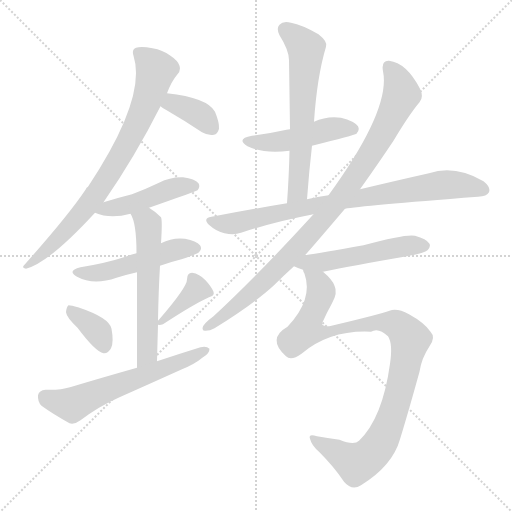
t = 0.00 s
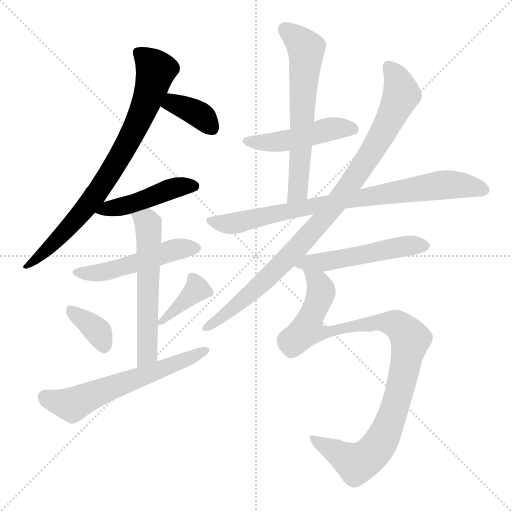
t = 2.06 s
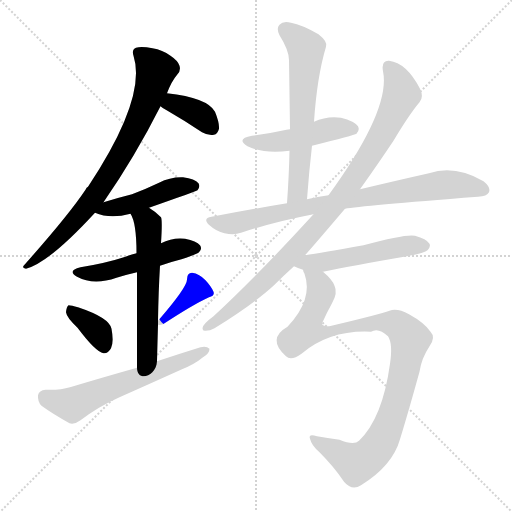
t = 4.12 s
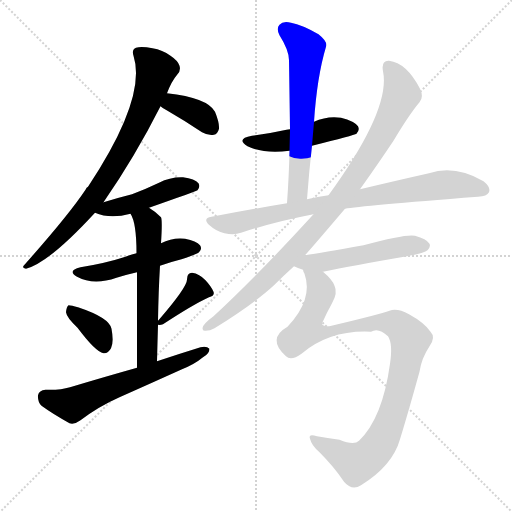
t = 6.18 s
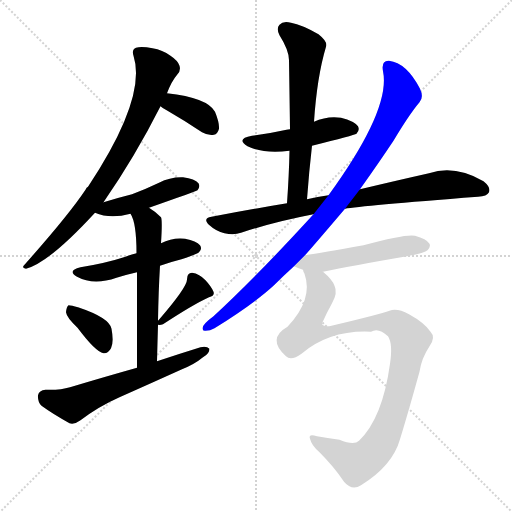
t = 8.24 s
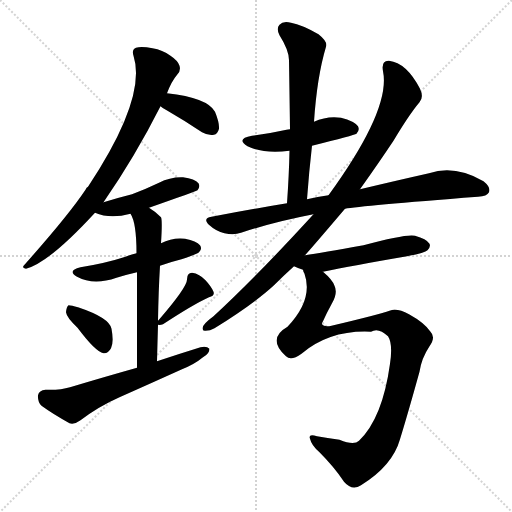
t = 10.30 s

The animated SVG that drew these frames (rendered in a browser with its animation timeline set to each time). Animation: 14 CSS @keyframes rules; one cycle of 10.30 s.

<svg version="1.1" viewBox="0 0 1024 1024" xmlns="http://www.w3.org/2000/svg">
  <g stroke="lightgray" stroke-dasharray="1,1" stroke-width="1" transform="scale(4, 4)">
    <line x1="0" y1="0" x2="256" y2="256"></line>
    <line x1="256" y1="0" x2="0" y2="256"></line>
    <line x1="128" y1="0" x2="128" y2="256"></line>
    <line x1="0" y1="128" x2="256" y2="128"></line>
  </g>
<g transform="scale(1, -1) translate(0, -900)">
   <style type="text/css">
    @keyframes keyframes0 {
      from {
       stroke: blue;
       stroke-dashoffset: 782;
       stroke-width: 128;
       }
       72% {
       animation-timing-function: step-end;
       stroke: blue;
       stroke-dashoffset: 0;
       stroke-width: 128;
       }
       to {
       stroke: black;
       stroke-width: 1024;
       }
       }
       #make-me-a-hanzi-animation-0 {
         animation: keyframes0 0.886393s both;
         animation-delay: 0.000000s;
         animation-timing-function: linear;
       }
    @keyframes keyframes1 {
      from {
       stroke: blue;
       stroke-dashoffset: 366;
       stroke-width: 128;
       }
       54% {
       animation-timing-function: step-end;
       stroke: blue;
       stroke-dashoffset: 0;
       stroke-width: 128;
       }
       to {
       stroke: black;
       stroke-width: 1024;
       }
       }
       #make-me-a-hanzi-animation-1 {
         animation: keyframes1 0.547852s both;
         animation-delay: 0.886393s;
         animation-timing-function: linear;
       }
    @keyframes keyframes2 {
      from {
       stroke: blue;
       stroke-dashoffset: 456;
       stroke-width: 128;
       }
       60% {
       animation-timing-function: step-end;
       stroke: blue;
       stroke-dashoffset: 0;
       stroke-width: 128;
       }
       to {
       stroke: black;
       stroke-width: 1024;
       }
       }
       #make-me-a-hanzi-animation-2 {
         animation: keyframes2 0.621094s both;
         animation-delay: 1.434245s;
         animation-timing-function: linear;
       }
    @keyframes keyframes3 {
      from {
       stroke: blue;
       stroke-dashoffset: 497;
       stroke-width: 128;
       }
       62% {
       animation-timing-function: step-end;
       stroke: blue;
       stroke-dashoffset: 0;
       stroke-width: 128;
       }
       to {
       stroke: black;
       stroke-width: 1024;
       }
       }
       #make-me-a-hanzi-animation-3 {
         animation: keyframes3 0.654460s both;
         animation-delay: 2.055339s;
         animation-timing-function: linear;
       }
    @keyframes keyframes4 {
      from {
       stroke: blue;
       stroke-dashoffset: 574;
       stroke-width: 128;
       }
       65% {
       animation-timing-function: step-end;
       stroke: blue;
       stroke-dashoffset: 0;
       stroke-width: 128;
       }
       to {
       stroke: black;
       stroke-width: 1024;
       }
       }
       #make-me-a-hanzi-animation-4 {
         animation: keyframes4 0.717122s both;
         animation-delay: 2.709798s;
         animation-timing-function: linear;
       }
    @keyframes keyframes5 {
      from {
       stroke: blue;
       stroke-dashoffset: 360;
       stroke-width: 128;
       }
       54% {
       animation-timing-function: step-end;
       stroke: blue;
       stroke-dashoffset: 0;
       stroke-width: 128;
       }
       to {
       stroke: black;
       stroke-width: 1024;
       }
       }
       #make-me-a-hanzi-animation-5 {
         animation: keyframes5 0.542969s both;
         animation-delay: 3.426921s;
         animation-timing-function: linear;
       }
    @keyframes keyframes6 {
      from {
       stroke: blue;
       stroke-dashoffset: 380;
       stroke-width: 128;
       }
       55% {
       animation-timing-function: step-end;
       stroke: blue;
       stroke-dashoffset: 0;
       stroke-width: 128;
       }
       to {
       stroke: black;
       stroke-width: 1024;
       }
       }
       #make-me-a-hanzi-animation-6 {
         animation: keyframes6 0.559245s both;
         animation-delay: 3.969889s;
         animation-timing-function: linear;
       }
    @keyframes keyframes7 {
      from {
       stroke: blue;
       stroke-dashoffset: 602;
       stroke-width: 128;
       }
       66% {
       animation-timing-function: step-end;
       stroke: blue;
       stroke-dashoffset: 0;
       stroke-width: 128;
       }
       to {
       stroke: black;
       stroke-width: 1024;
       }
       }
       #make-me-a-hanzi-animation-7 {
         animation: keyframes7 0.739909s both;
         animation-delay: 4.529134s;
         animation-timing-function: linear;
       }
    @keyframes keyframes8 {
      from {
       stroke: blue;
       stroke-dashoffset: 469;
       stroke-width: 128;
       }
       60% {
       animation-timing-function: step-end;
       stroke: blue;
       stroke-dashoffset: 0;
       stroke-width: 128;
       }
       to {
       stroke: black;
       stroke-width: 1024;
       }
       }
       #make-me-a-hanzi-animation-8 {
         animation: keyframes8 0.631673s both;
         animation-delay: 5.269043s;
         animation-timing-function: linear;
       }
    @keyframes keyframes9 {
      from {
       stroke: blue;
       stroke-dashoffset: 620;
       stroke-width: 128;
       }
       67% {
       animation-timing-function: step-end;
       stroke: blue;
       stroke-dashoffset: 0;
       stroke-width: 128;
       }
       to {
       stroke: black;
       stroke-width: 1024;
       }
       }
       #make-me-a-hanzi-animation-9 {
         animation: keyframes9 0.754557s both;
         animation-delay: 5.900716s;
         animation-timing-function: linear;
       }
    @keyframes keyframes10 {
      from {
       stroke: blue;
       stroke-dashoffset: 811;
       stroke-width: 128;
       }
       73% {
       animation-timing-function: step-end;
       stroke: blue;
       stroke-dashoffset: 0;
       stroke-width: 128;
       }
       to {
       stroke: black;
       stroke-width: 1024;
       }
       }
       #make-me-a-hanzi-animation-10 {
         animation: keyframes10 0.909993s both;
         animation-delay: 6.655273s;
         animation-timing-function: linear;
       }
    @keyframes keyframes11 {
      from {
       stroke: blue;
       stroke-dashoffset: 933;
       stroke-width: 128;
       }
       75% {
       animation-timing-function: step-end;
       stroke: blue;
       stroke-dashoffset: 0;
       stroke-width: 128;
       }
       to {
       stroke: black;
       stroke-width: 1024;
       }
       }
       #make-me-a-hanzi-animation-11 {
         animation: keyframes11 1.009277s both;
         animation-delay: 7.565267s;
         animation-timing-function: linear;
       }
    @keyframes keyframes12 {
      from {
       stroke: blue;
       stroke-dashoffset: 514;
       stroke-width: 128;
       }
       63% {
       animation-timing-function: step-end;
       stroke: blue;
       stroke-dashoffset: 0;
       stroke-width: 128;
       }
       to {
       stroke: black;
       stroke-width: 1024;
       }
       }
       #make-me-a-hanzi-animation-12 {
         animation: keyframes12 0.668294s both;
         animation-delay: 8.574544s;
         animation-timing-function: linear;
       }
    @keyframes keyframes13 {
      from {
       stroke: blue;
       stroke-dashoffset: 990;
       stroke-width: 128;
       }
       76% {
       animation-timing-function: step-end;
       stroke: blue;
       stroke-dashoffset: 0;
       stroke-width: 128;
       }
       to {
       stroke: black;
       stroke-width: 1024;
       }
       }
       #make-me-a-hanzi-animation-13 {
         animation: keyframes13 1.055664s both;
         animation-delay: 9.242839s;
         animation-timing-function: linear;
       }
</style>
<path d="M 207.0 495.5 Q 270.0 586.5 321.0 687.5 L 334.0 713.5 Q 343.0 737.5 355.0 751.5 Q 362.0 758.5 359.0 768.5 Q 356.0 778.5 341.0 788.5 Q 325.0 800.5 305.0 803.5 Q 283.0 807.5 272.0 804.5 Q 263.0 801.5 267.0 788.5 Q 294.0 704.5 176.0 526.5 Q 173.0 525.5 171.0 520.5 Q 137.0 469.5 49.0 370.5 Q 42.0 364.5 52.0 362.5 Q 98.0 374.5 190.0 474.5 L 207.0 495.5 Z" fill="lightgray"></path> 
<path d="M 321.0 687.5 Q 325.0 683.5 335.0 678.5 Q 368.0 659.5 404.0 635.5 Q 416.0 628.5 428.0 630.5 Q 435.0 631.5 438.0 642.5 Q 439.0 654.5 430.0 676.5 Q 415.0 704.5 334.0 713.5 C 304.0 716.5 298.0 706.5 321.0 687.5 Z" fill="lightgray"></path> 
<path d="M 298.0 484.5 Q 392.0 517.5 395.0 519.5 Q 401.0 526.5 397.0 533.5 Q 390.0 542.5 366.0 545.5 Q 341.0 546.5 318.0 534.5 Q 293.0 522.5 264.0 511.5 Q 236.0 504.5 207.0 495.5 C 178.0 486.5 167.0 483.5 190.0 474.5 Q 220.0 461.5 261.0 472.5 L 298.0 484.5 Z" fill="lightgray"></path> 
<path d="M 320.0 368.5 Q 339.0 375.5 363.0 381.5 Q 394.0 391.5 398.0 395.5 Q 405.0 402.5 400.0 409.5 Q 393.0 418.5 370.0 422.5 Q 345.0 425.5 322.0 413.5 L 273.0 393.5 Q 261.0 390.5 251.0 386.5 Q 211.0 373.5 161.0 365.5 Q 133.0 358.5 154.0 346.5 Q 187.0 328.5 233.0 344.5 Q 252.0 350.5 274.0 355.5 L 320.0 368.5 Z" fill="lightgray"></path> 
<path d="M 314.0 177.5 Q 315.0 216.5 316.0 250.5 L 316.0 258.5 Q 317.0 318.5 320.0 368.5 L 322.0 413.5 Q 325.0 459.5 322.0 465.5 Q 310.0 477.5 298.0 484.5 C 273.0 500.5 248.0 499.5 261.0 472.5 Q 273.0 454.5 273.0 393.5 L 274.0 355.5 Q 274.0 291.5 274.0 164.5 C 274.0 134.5 313.0 147.5 314.0 177.5 Z" fill="lightgray"></path> 
<path d="M 155.0 244.5 Q 191.0 196.5 207.0 193.5 Q 216.0 192.5 222.0 203.5 Q 228.0 215.5 223.0 242.5 Q 219.0 264.5 156.0 285.5 Q 143.0 289.5 137.0 289.5 Q 133.0 286.5 132.0 275.5 Q 133.0 265.5 155.0 244.5 Z" fill="lightgray"></path> 
<path d="M 316.0 250.5 Q 320.0 249.5 326.0 251.5 Q 387.0 291.5 418.0 305.5 Q 430.0 308.5 427.0 316.5 Q 423.0 326.5 411.0 339.5 Q 399.0 352.5 384.0 354.5 Q 374.0 354.5 374.0 341.5 Q 375.0 326.5 317.0 259.5 Q 316.0 259.5 316.0 258.5 C 309.0 250.5 309.0 250.5 316.0 250.5 Z" fill="lightgray"></path> 
<path d="M 274.0 164.5 Q 210.0 146.5 140.0 125.5 Q 121.0 119.5 91.0 120.5 Q 78.0 119.5 76.0 109.5 Q 75.0 96.5 83.0 88.5 Q 105.0 72.5 139.0 53.5 Q 149.0 50.5 161.0 59.5 Q 198.0 87.5 239.0 105.5 Q 302.0 133.5 364.0 161.5 Q 389.0 171.5 406.0 185.5 Q 419.0 192.5 419.0 202.5 Q 413.0 208.5 401.0 205.5 Q 359.0 192.5 314.0 177.5 L 274.0 164.5 Z" fill="lightgray"></path> 
<path d="M 624.0 608.5 Q 708.0 629.5 713.0 632.5 Q 720.0 639.5 716.0 647.5 Q 709.0 657.5 682.0 664.5 Q 654.0 668.5 628.0 656.5 L 580.0 641.5 Q 576.0 641.5 573.0 640.5 Q 542.0 633.5 504.0 628.5 Q 471.0 622.5 495.0 607.5 Q 529.0 591.5 579.0 598.5 L 624.0 608.5 Z" fill="lightgray"></path> 
<path d="M 614.0 501.5 Q 618.0 556.5 624.0 608.5 L 628.0 656.5 Q 634.0 746.5 652.0 806.5 Q 656.0 816.5 637.0 831.5 Q 604.0 850.5 582.0 854.5 Q 566.0 858.5 559.0 850.5 Q 552.0 843.5 559.0 829.5 Q 578.0 799.5 578.0 779.5 Q 579.0 713.5 580.0 641.5 L 579.0 598.5 Q 578.0 549.5 574.0 493.5 C 572.0 463.5 612.0 471.5 614.0 501.5 Z" fill="lightgray"></path> 
<path d="M 690.0 482.5 Q 721.0 488.5 956.0 506.5 Q 974.0 507.5 978.0 515.5 Q 982.0 525.5 967.0 537.5 Q 910.0 570.5 858.0 553.5 Q 800.0 540.5 720.0 521.5 L 657.0 509.5 Q 635.0 506.5 614.0 501.5 L 574.0 493.5 Q 501.0 481.5 423.0 466.5 Q 404.0 463.5 419.0 449.5 Q 432.0 437.5 449.0 433.5 Q 468.0 429.5 482.0 434.5 Q 549.0 456.5 627.0 471.5 L 690.0 482.5 Z" fill="lightgray"></path> 
<path d="M 610.0 389.5 Q 622.0 402.5 690.0 482.5 L 720.0 521.5 Q 757.0 573.5 787.0 618.5 Q 818.0 670.5 839.0 695.5 Q 848.0 705.5 840.0 722.5 Q 813.0 774.5 778.0 778.5 Q 762.0 779.5 766.0 757.5 Q 782.0 681.5 657.0 509.5 L 627.0 471.5 Q 509.0 342.5 427.0 267.5 Q 405.0 251.5 405.0 243.5 Q 405.0 237.5 411.0 238.5 Q 420.0 238.5 429.0 243.5 Q 508.0 292.5 548.0 329.5 Q 567.0 348.5 588.0 367.5 L 610.0 389.5 Z" fill="lightgray"></path> 
<path d="M 646.0 356.5 Q 703.0 368.5 814.0 387.5 Q 850.0 394.5 855.0 399.5 Q 862.0 406.5 859.0 412.5 Q 853.0 422.5 830.0 428.5 Q 812.0 432.5 727.0 409.5 Q 643.0 394.5 610.0 389.5 C 580.0 384.5 560.0 378.5 588.0 367.5 Q 595.0 364.5 606.0 360.5 L 646.0 356.5 Z" fill="lightgray"></path> 
<path d="M 606.0 360.5 Q 606.0 357.5 609.0 352.5 Q 627.0 301.5 575.0 246.5 Q 533.0 222.5 572.0 187.5 Q 582.0 177.5 603.0 192.5 Q 660.0 240.5 742.0 236.5 Q 757.0 245.5 776.0 227.5 Q 786.0 212.5 780.0 172.5 Q 765.0 63.5 718.0 18.5 Q 708.0 8.5 679.0 20.5 Q 654.0 24.5 634.0 27.5 Q 616.0 33.5 620.0 22.5 Q 623.0 9.5 638.0 -3.5 Q 669.0 -34.5 688.0 -63.5 Q 704.0 -82.5 722.0 -70.5 Q 785.0 -31.5 800.0 21.5 Q 816.0 73.5 839.0 156.5 Q 843.0 183.5 859.0 207.5 Q 872.0 225.5 861.0 236.5 Q 849.0 254.5 818.0 271.5 Q 794.0 284.5 779.0 278.5 Q 760.0 271.5 663.0 248.5 Q 648.0 245.5 644.0 251.5 Q 643.0 252.5 646.0 257.5 Q 653.0 273.5 664.0 293.5 Q 676.0 314.5 669.0 328.5 Q 665.0 340.5 646.0 356.5 C 625.0 377.5 598.0 389.5 606.0 360.5 Z" fill="lightgray"></path> 
      <clipPath id="make-me-a-hanzi-clip-0">
      <path d="M 207.0 495.5 Q 270.0 586.5 321.0 687.5 L 334.0 713.5 Q 343.0 737.5 355.0 751.5 Q 362.0 758.5 359.0 768.5 Q 356.0 778.5 341.0 788.5 Q 325.0 800.5 305.0 803.5 Q 283.0 807.5 272.0 804.5 Q 263.0 801.5 267.0 788.5 Q 294.0 704.5 176.0 526.5 Q 173.0 525.5 171.0 520.5 Q 137.0 469.5 49.0 370.5 Q 42.0 364.5 52.0 362.5 Q 98.0 374.5 190.0 474.5 L 207.0 495.5 Z" fill="lightgray"></path>
      </clipPath>
      <path clip-path="url(#make-me-a-hanzi-clip-0)" d="M 276.0 794.5 L 312.0 759.5 L 292.0 693.5 L 252.0 607.5 L 169.0 479.5 L 96.0 402.5 L 55.0 368.5 " fill="none" id="make-me-a-hanzi-animation-0" stroke-dasharray="654 1308" stroke-linecap="round"></path>

      <clipPath id="make-me-a-hanzi-clip-1">
      <path d="M 321.0 687.5 Q 325.0 683.5 335.0 678.5 Q 368.0 659.5 404.0 635.5 Q 416.0 628.5 428.0 630.5 Q 435.0 631.5 438.0 642.5 Q 439.0 654.5 430.0 676.5 Q 415.0 704.5 334.0 713.5 C 304.0 716.5 298.0 706.5 321.0 687.5 Z" fill="lightgray"></path>
      </clipPath>
      <path clip-path="url(#make-me-a-hanzi-clip-1)" d="M 329.0 691.5 L 346.0 694.5 L 377.0 681.5 L 407.0 665.5 L 422.0 645.5 " fill="none" id="make-me-a-hanzi-animation-1" stroke-dasharray="238 476" stroke-linecap="round"></path>

      <clipPath id="make-me-a-hanzi-clip-2">
      <path d="M 298.0 484.5 Q 392.0 517.5 395.0 519.5 Q 401.0 526.5 397.0 533.5 Q 390.0 542.5 366.0 545.5 Q 341.0 546.5 318.0 534.5 Q 293.0 522.5 264.0 511.5 Q 236.0 504.5 207.0 495.5 C 178.0 486.5 167.0 483.5 190.0 474.5 Q 220.0 461.5 261.0 472.5 L 298.0 484.5 Z" fill="lightgray"></path>
      </clipPath>
      <path clip-path="url(#make-me-a-hanzi-clip-2)" d="M 198.0 476.5 L 274.0 495.5 L 351.0 524.5 L 390.0 527.5 " fill="none" id="make-me-a-hanzi-animation-2" stroke-dasharray="328 656" stroke-linecap="round"></path>

      <clipPath id="make-me-a-hanzi-clip-3">
      <path d="M 320.0 368.5 Q 339.0 375.5 363.0 381.5 Q 394.0 391.5 398.0 395.5 Q 405.0 402.5 400.0 409.5 Q 393.0 418.5 370.0 422.5 Q 345.0 425.5 322.0 413.5 L 273.0 393.5 Q 261.0 390.5 251.0 386.5 Q 211.0 373.5 161.0 365.5 Q 133.0 358.5 154.0 346.5 Q 187.0 328.5 233.0 344.5 Q 252.0 350.5 274.0 355.5 L 320.0 368.5 Z" fill="lightgray"></path>
      </clipPath>
      <path clip-path="url(#make-me-a-hanzi-clip-3)" d="M 156.0 356.5 L 178.0 352.5 L 219.0 358.5 L 345.0 399.5 L 390.0 403.5 " fill="none" id="make-me-a-hanzi-animation-3" stroke-dasharray="369 738" stroke-linecap="round"></path>

      <clipPath id="make-me-a-hanzi-clip-4">
      <path d="M 314.0 177.5 Q 315.0 216.5 316.0 250.5 L 316.0 258.5 Q 317.0 318.5 320.0 368.5 L 322.0 413.5 Q 325.0 459.5 322.0 465.5 Q 310.0 477.5 298.0 484.5 C 273.0 500.5 248.0 499.5 261.0 472.5 Q 273.0 454.5 273.0 393.5 L 274.0 355.5 Q 274.0 291.5 274.0 164.5 C 274.0 134.5 313.0 147.5 314.0 177.5 Z" fill="lightgray"></path>
      </clipPath>
      <path clip-path="url(#make-me-a-hanzi-clip-4)" d="M 268.0 470.5 L 294.0 456.5 L 298.0 425.5 L 295.0 200.5 L 290.0 184.5 L 278.0 174.5 " fill="none" id="make-me-a-hanzi-animation-4" stroke-dasharray="446 892" stroke-linecap="round"></path>

      <clipPath id="make-me-a-hanzi-clip-5">
      <path d="M 155.0 244.5 Q 191.0 196.5 207.0 193.5 Q 216.0 192.5 222.0 203.5 Q 228.0 215.5 223.0 242.5 Q 219.0 264.5 156.0 285.5 Q 143.0 289.5 137.0 289.5 Q 133.0 286.5 132.0 275.5 Q 133.0 265.5 155.0 244.5 Z" fill="lightgray"></path>
      </clipPath>
      <path clip-path="url(#make-me-a-hanzi-clip-5)" d="M 140.0 280.5 L 190.0 242.5 L 200.0 231.5 L 208.0 206.5 " fill="none" id="make-me-a-hanzi-animation-5" stroke-dasharray="232 464" stroke-linecap="round"></path>

      <clipPath id="make-me-a-hanzi-clip-6">
      <path d="M 316.0 250.5 Q 320.0 249.5 326.0 251.5 Q 387.0 291.5 418.0 305.5 Q 430.0 308.5 427.0 316.5 Q 423.0 326.5 411.0 339.5 Q 399.0 352.5 384.0 354.5 Q 374.0 354.5 374.0 341.5 Q 375.0 326.5 317.0 259.5 Q 316.0 259.5 316.0 258.5 C 309.0 250.5 309.0 250.5 316.0 250.5 Z" fill="lightgray"></path>
      </clipPath>
      <path clip-path="url(#make-me-a-hanzi-clip-6)" d="M 384.0 344.5 L 393.0 329.5 L 392.0 319.5 L 321.0 254.5 " fill="none" id="make-me-a-hanzi-animation-6" stroke-dasharray="252 504" stroke-linecap="round"></path>

      <clipPath id="make-me-a-hanzi-clip-7">
      <path d="M 274.0 164.5 Q 210.0 146.5 140.0 125.5 Q 121.0 119.5 91.0 120.5 Q 78.0 119.5 76.0 109.5 Q 75.0 96.5 83.0 88.5 Q 105.0 72.5 139.0 53.5 Q 149.0 50.5 161.0 59.5 Q 198.0 87.5 239.0 105.5 Q 302.0 133.5 364.0 161.5 Q 389.0 171.5 406.0 185.5 Q 419.0 192.5 419.0 202.5 Q 413.0 208.5 401.0 205.5 Q 359.0 192.5 314.0 177.5 L 274.0 164.5 Z" fill="lightgray"></path>
      </clipPath>
      <path clip-path="url(#make-me-a-hanzi-clip-7)" d="M 90.0 106.5 L 147.0 91.5 L 413.0 199.5 " fill="none" id="make-me-a-hanzi-animation-7" stroke-dasharray="474 948" stroke-linecap="round"></path>

      <clipPath id="make-me-a-hanzi-clip-8">
      <path d="M 624.0 608.5 Q 708.0 629.5 713.0 632.5 Q 720.0 639.5 716.0 647.5 Q 709.0 657.5 682.0 664.5 Q 654.0 668.5 628.0 656.5 L 580.0 641.5 Q 576.0 641.5 573.0 640.5 Q 542.0 633.5 504.0 628.5 Q 471.0 622.5 495.0 607.5 Q 529.0 591.5 579.0 598.5 L 624.0 608.5 Z" fill="lightgray"></path>
      </clipPath>
      <path clip-path="url(#make-me-a-hanzi-clip-8)" d="M 497.0 619.5 L 555.0 615.5 L 663.0 642.5 L 707.0 641.5 " fill="none" id="make-me-a-hanzi-animation-8" stroke-dasharray="341 682" stroke-linecap="round"></path>

      <clipPath id="make-me-a-hanzi-clip-9">
      <path d="M 614.0 501.5 Q 618.0 556.5 624.0 608.5 L 628.0 656.5 Q 634.0 746.5 652.0 806.5 Q 656.0 816.5 637.0 831.5 Q 604.0 850.5 582.0 854.5 Q 566.0 858.5 559.0 850.5 Q 552.0 843.5 559.0 829.5 Q 578.0 799.5 578.0 779.5 Q 579.0 713.5 580.0 641.5 L 579.0 598.5 Q 578.0 549.5 574.0 493.5 C 572.0 463.5 612.0 471.5 614.0 501.5 Z" fill="lightgray"></path>
      </clipPath>
      <path clip-path="url(#make-me-a-hanzi-clip-9)" d="M 570.0 840.5 L 612.0 803.5 L 597.0 526.5 L 579.0 501.5 " fill="none" id="make-me-a-hanzi-animation-9" stroke-dasharray="492 984" stroke-linecap="round"></path>

      <clipPath id="make-me-a-hanzi-clip-10">
      <path d="M 690.0 482.5 Q 721.0 488.5 956.0 506.5 Q 974.0 507.5 978.0 515.5 Q 982.0 525.5 967.0 537.5 Q 910.0 570.5 858.0 553.5 Q 800.0 540.5 720.0 521.5 L 657.0 509.5 Q 635.0 506.5 614.0 501.5 L 574.0 493.5 Q 501.0 481.5 423.0 466.5 Q 404.0 463.5 419.0 449.5 Q 432.0 437.5 449.0 433.5 Q 468.0 429.5 482.0 434.5 Q 549.0 456.5 627.0 471.5 L 690.0 482.5 Z" fill="lightgray"></path>
      </clipPath>
      <path clip-path="url(#make-me-a-hanzi-clip-10)" d="M 421.0 458.5 L 472.0 453.5 L 624.0 488.5 L 872.0 528.5 L 934.0 528.5 L 968.0 520.5 " fill="none" id="make-me-a-hanzi-animation-10" stroke-dasharray="683 1366" stroke-linecap="round"></path>

      <clipPath id="make-me-a-hanzi-clip-11">
      <path d="M 610.0 389.5 Q 622.0 402.5 690.0 482.5 L 720.0 521.5 Q 757.0 573.5 787.0 618.5 Q 818.0 670.5 839.0 695.5 Q 848.0 705.5 840.0 722.5 Q 813.0 774.5 778.0 778.5 Q 762.0 779.5 766.0 757.5 Q 782.0 681.5 657.0 509.5 L 627.0 471.5 Q 509.0 342.5 427.0 267.5 Q 405.0 251.5 405.0 243.5 Q 405.0 237.5 411.0 238.5 Q 420.0 238.5 429.0 243.5 Q 508.0 292.5 548.0 329.5 Q 567.0 348.5 588.0 367.5 L 610.0 389.5 Z" fill="lightgray"></path>
      </clipPath>
      <path clip-path="url(#make-me-a-hanzi-clip-11)" d="M 777.0 764.5 L 796.0 738.5 L 803.0 711.5 L 770.0 640.5 L 707.0 540.5 L 652.0 467.5 L 559.0 367.5 L 446.0 266.5 L 411.0 244.5 " fill="none" id="make-me-a-hanzi-animation-11" stroke-dasharray="805 1610" stroke-linecap="round"></path>

      <clipPath id="make-me-a-hanzi-clip-12">
      <path d="M 646.0 356.5 Q 703.0 368.5 814.0 387.5 Q 850.0 394.5 855.0 399.5 Q 862.0 406.5 859.0 412.5 Q 853.0 422.5 830.0 428.5 Q 812.0 432.5 727.0 409.5 Q 643.0 394.5 610.0 389.5 C 580.0 384.5 560.0 378.5 588.0 367.5 Q 595.0 364.5 606.0 360.5 L 646.0 356.5 Z" fill="lightgray"></path>
      </clipPath>
      <path clip-path="url(#make-me-a-hanzi-clip-12)" d="M 594.0 372.5 L 648.0 375.5 L 811.0 408.5 L 849.0 408.5 " fill="none" id="make-me-a-hanzi-animation-12" stroke-dasharray="386 772" stroke-linecap="round"></path>

      <clipPath id="make-me-a-hanzi-clip-13">
      <path d="M 606.0 360.5 Q 606.0 357.5 609.0 352.5 Q 627.0 301.5 575.0 246.5 Q 533.0 222.5 572.0 187.5 Q 582.0 177.5 603.0 192.5 Q 660.0 240.5 742.0 236.5 Q 757.0 245.5 776.0 227.5 Q 786.0 212.5 780.0 172.5 Q 765.0 63.5 718.0 18.5 Q 708.0 8.5 679.0 20.5 Q 654.0 24.5 634.0 27.5 Q 616.0 33.5 620.0 22.5 Q 623.0 9.5 638.0 -3.5 Q 669.0 -34.5 688.0 -63.5 Q 704.0 -82.5 722.0 -70.5 Q 785.0 -31.5 800.0 21.5 Q 816.0 73.5 839.0 156.5 Q 843.0 183.5 859.0 207.5 Q 872.0 225.5 861.0 236.5 Q 849.0 254.5 818.0 271.5 Q 794.0 284.5 779.0 278.5 Q 760.0 271.5 663.0 248.5 Q 648.0 245.5 644.0 251.5 Q 643.0 252.5 646.0 257.5 Q 653.0 273.5 664.0 293.5 Q 676.0 314.5 669.0 328.5 Q 665.0 340.5 646.0 356.5 C 625.0 377.5 598.0 389.5 606.0 360.5 Z" fill="lightgray"></path>
      </clipPath>
      <path clip-path="url(#make-me-a-hanzi-clip-13)" d="M 613.0 358.5 L 637.0 331.5 L 642.0 316.5 L 613.0 239.5 L 639.0 234.5 L 671.0 238.5 L 676.0 244.5 L 775.0 255.5 L 799.0 247.5 L 820.0 218.5 L 782.0 61.5 L 762.0 16.5 L 742.0 -9.5 L 713.0 -26.5 L 629.0 18.5 " fill="none" id="make-me-a-hanzi-animation-13" stroke-dasharray="862 1724" stroke-linecap="round"></path>

</g>
</svg>
